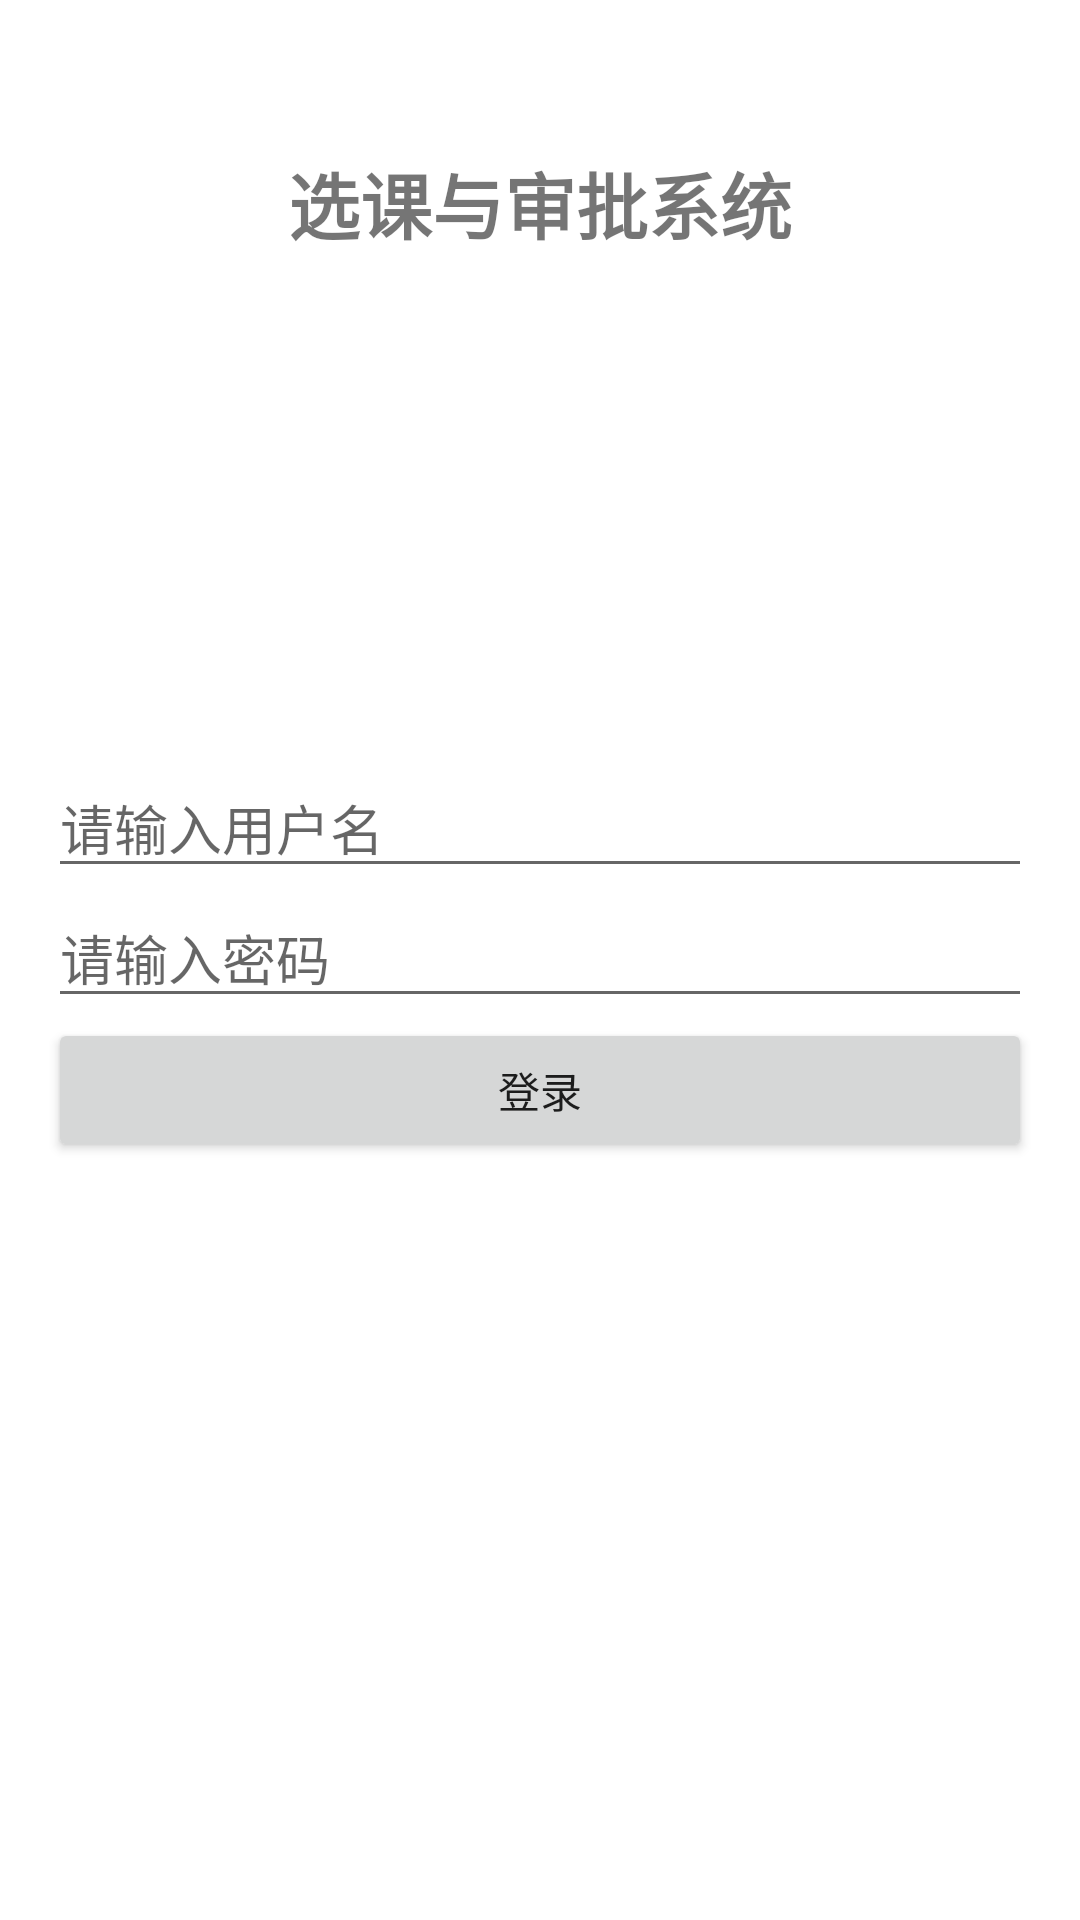

Write the Android layout XML for this screen, with the resource values it uses.
<!-- AndroidManifest.xml: application theme Theme.StudentCourseSelectionSystem -->
<!-- res/layout/activity_login.xml -->
<?xml version="1.0" encoding="utf-8"?>
<RelativeLayout xmlns:android="http://schemas.android.com/apk/res/android"
    android:layout_width="match_parent"
    android:layout_height="match_parent">

    <TextView
        android:layout_width="wrap_content"
        android:layout_height="wrap_content"
        android:text="选课与审批系统"
        android:textSize="24sp"
        android:textStyle="bold"
        android:layout_centerHorizontal="true"
        android:layout_marginTop="50dp"/>

    <LinearLayout
        android:id="@+id/login_box"
        android:orientation="vertical"
        android:layout_width="match_parent"
        android:layout_height="wrap_content"
        android:layout_centerVertical="true"
        android:padding="16dp">

        <EditText
            android:id="@+id/username"
            android:layout_width="match_parent"
            android:layout_height="wrap_content"
            android:hint="请输入用户名" />

        <EditText
            android:id="@+id/password"
            android:layout_width="match_parent"
            android:layout_height="wrap_content"
            android:hint="请输入密码"
            android:inputType="textPassword"/>

        <Button
            android:id="@+id/login_button"
            android:layout_width="match_parent"
            android:layout_height="wrap_content"
            android:text="登录"
            android:onClick="login"/>
    </LinearLayout>

    <TextView
        android:id="@+id/not_login"
        android:layout_width="wrap_content"
        android:layout_height="wrap_content"
        android:text="您还没有登录喵~"
        android:textColor="@android:color/holo_red_light"
        android:textSize="16sp"
        android:layout_centerInParent="true"
        android:visibility="gone"/>

    <TextView
        android:id="@+id/no_authority"
        android:layout_width="wrap_content"
        android:layout_height="wrap_content"
        android:text="您没有权限访问这个网页喵~"
        android:textColor="@android:color/holo_red_light"
        android:textSize="16sp"
        android:layout_centerInParent="true"
        android:visibility="gone"/>

</RelativeLayout>
<!-- resources referenced by this layout -->
<resources>
  <style name="Theme.StudentCourseSelectionSystem" parent="Theme.MaterialComponents.DayNight.DarkActionBar">
          
          <item name="colorPrimary">@color/purple_500</item>
          <item name="colorPrimaryVariant">@color/purple_700</item>
          <item name="colorOnPrimary">@color/white</item>
          
          <item name="colorSecondary">@color/teal_200</item>
          <item name="colorSecondaryVariant">@color/teal_700</item>
          <item name="colorOnSecondary">@color/black</item>
          
          <item name="android:statusBarColor">?attr/colorPrimaryVariant</item>
          
      </style>
  <!-- not gathered from this repository: default colours our renderer supplied (Android Studio template values) -->
  <color name="purple_500">#FF6200EE</color>
  <color name="purple_700">#FF3700B3</color>
  <color name="teal_200">#FF03DAC5</color>
  <color name="teal_700">#FF018786</color>
  <color name="black">#FF000000</color>
  <color name="white">#FFFFFFFF</color>
</resources>
